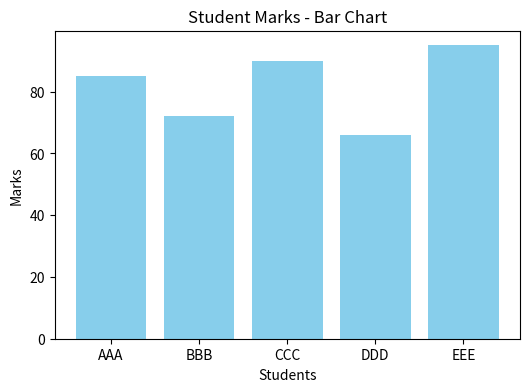
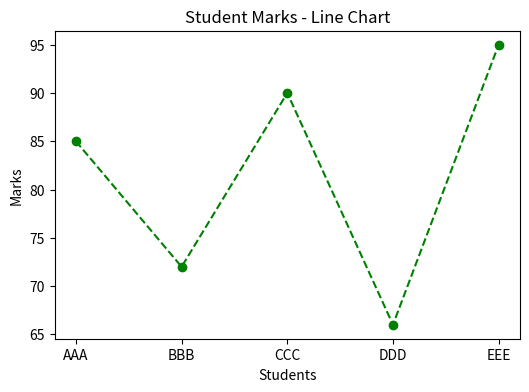
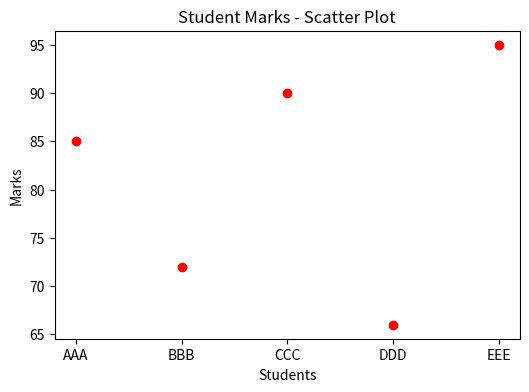

The matplotlib source for these figures, in order:
import matplotlib.pyplot as plt
# Sample data
students = ['AAA', 'BBB', 'CCC', 'DDD', 'EEE']
marks = [85, 72, 90, 66, 95]
# --- 1. BAR CHART ---
plt.figure(figsize=(6,4))
plt.bar(students, marks, color='skyblue')
plt.title('Student Marks - Bar Chart')
plt.xlabel('Students')
plt.ylabel('Marks')
plt.show()
# --- 2. LINE CHART ---
plt.figure(figsize=(6,4))
plt.plot(students, marks, color='green', marker='o', linestyle='dashed')
plt.title('Student Marks - Line Chart')
plt.xlabel('Students')
plt.ylabel('Marks')
plt.show()
# --- 3. SCATTER PLOT ---
plt.figure(figsize=(6,4))
plt.scatter(students, marks, color='red')
plt.title('Student Marks - Scatter Plot')
plt.xlabel('Students')
plt.ylabel('Marks')
plt.show()
